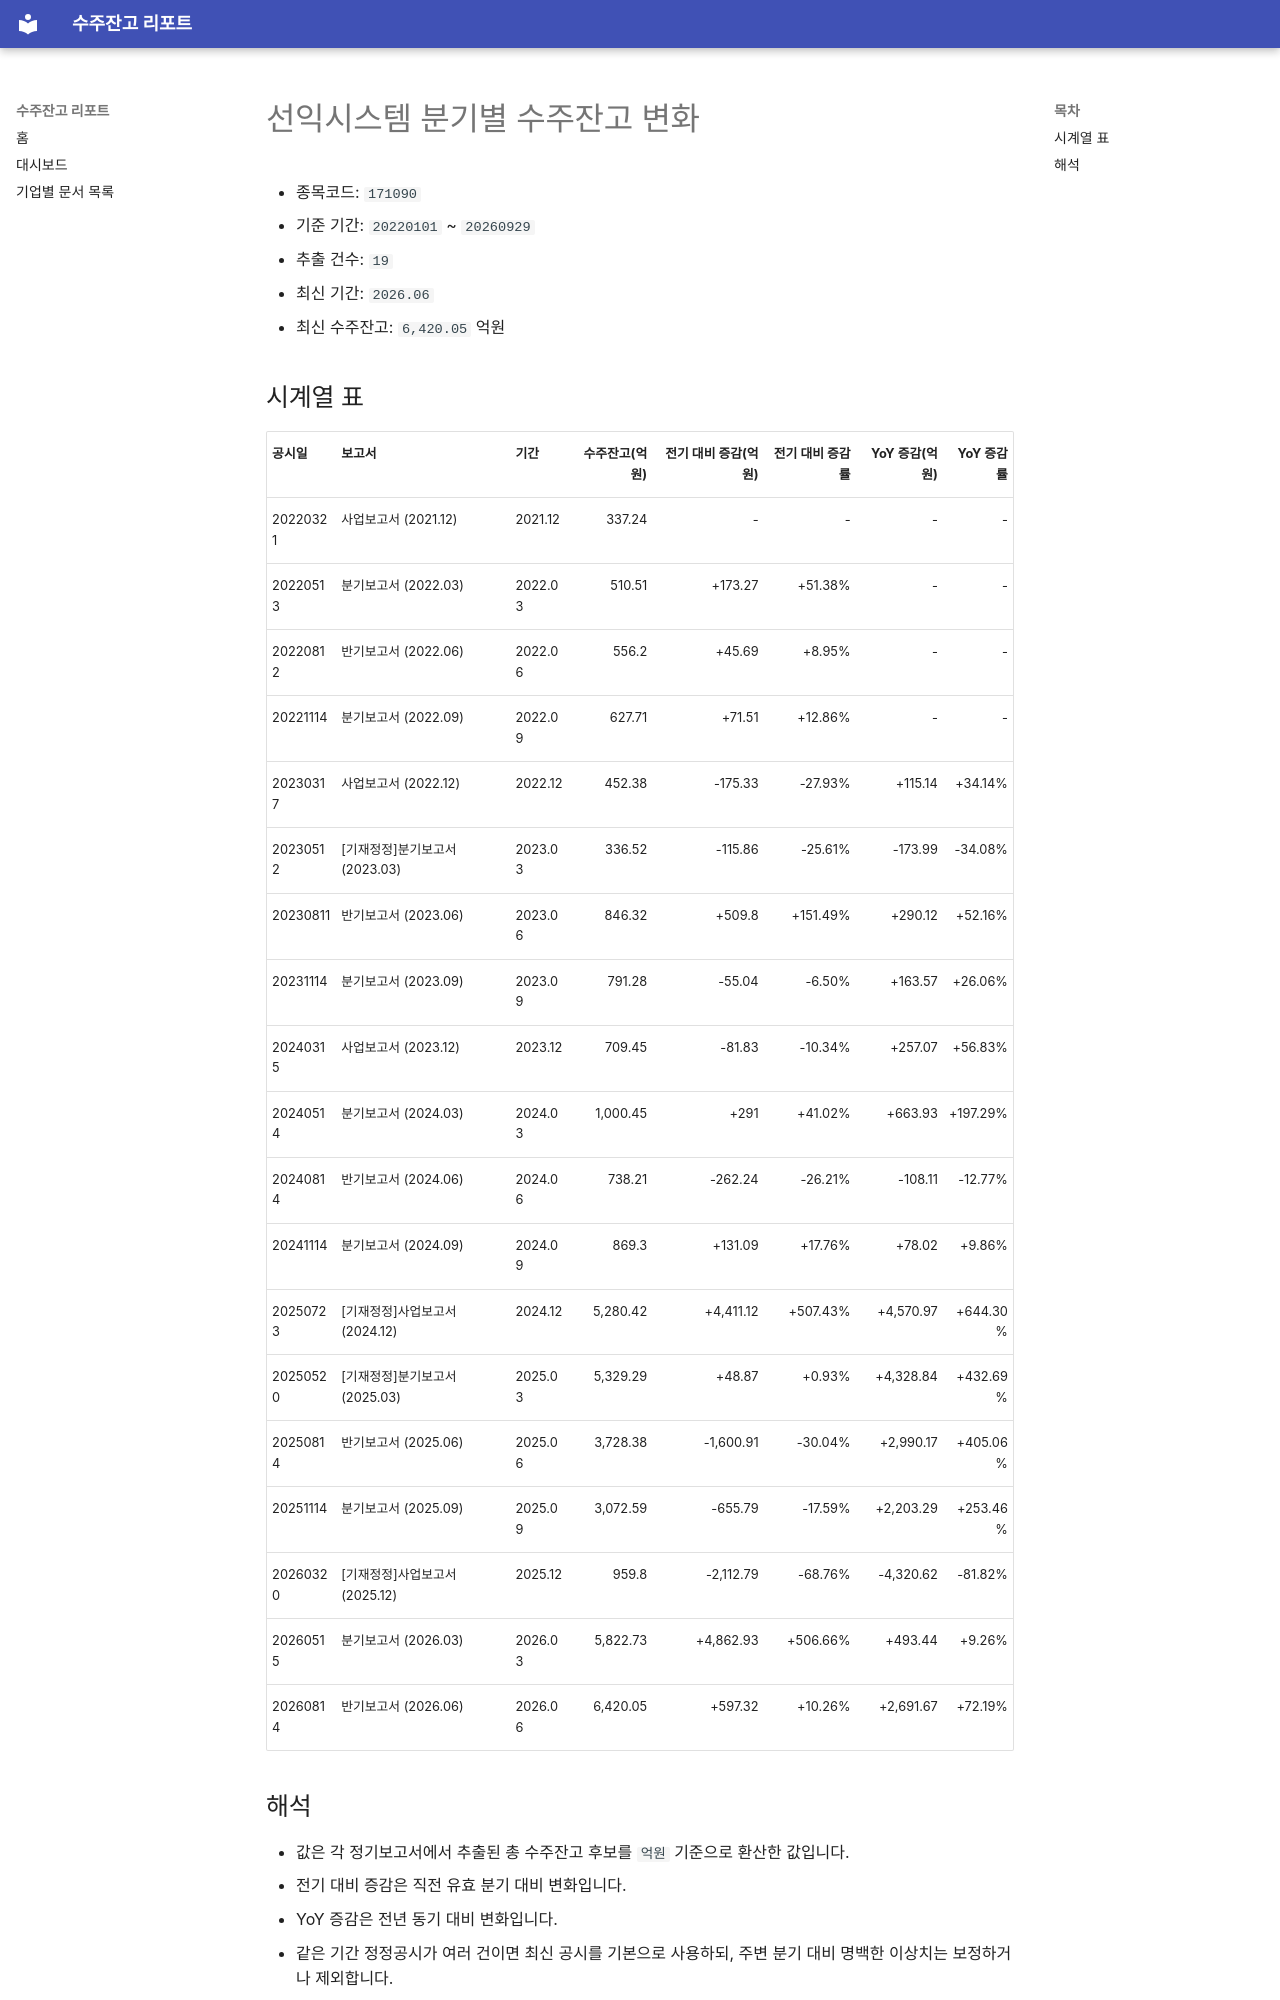

repository: agent-jaden/order-backlog-dashboard · page: companies/선익시스템_수주잔고(171090)/index.html · generator: mkdocs

# 선익시스템 분기별 수주잔고 변화

- 종목코드: `171090`
- 기준 기간: `20220101` ~ `20260929`
- 추출 건수: `19`
- 최신 기간: `2026.06`
- 최신 수주잔고: `6,420.05` 억원

## 시계열 표

| 공시일 | 보고서 | 기간 | 수주잔고(억원) | 전기 대비 증감(억원) | 전기 대비 증감률 | YoY 증감(억원) | YoY 증감률 |
| --- | --- | --- | ---: | ---: | ---: | ---: | ---: |
| 20220321 | 사업보고서 (2021.12) | 2021.12 | 337.24 | - | - | - | - |
| 20220513 | 분기보고서 (2022.03) | 2022.03 | 510.51 | +173.27 | +51.38% | - | - |
| 20220812 | 반기보고서 (2022.06) | 2022.06 | 556.2 | +45.69 | +8.95% | - | - |
| 20221114 | 분기보고서 (2022.09) | 2022.09 | 627.71 | +71.51 | +12.86% | - | - |
| 20230317 | 사업보고서 (2022.12) | 2022.12 | 452.38 | -175.33 | -27.93% | +115.14 | +34.14% |
| 20230512 | [기재정정]분기보고서 (2023.03) | 2023.03 | 336.52 | -115.86 | -25.61% | -173.99 | -34.08% |
| 20230811 | 반기보고서 (2023.06) | 2023.06 | 846.32 | +509.8 | +151.49% | +290.12 | +52.16% |
| 20231114 | 분기보고서 (2023.09) | 2023.09 | 791.28 | -55.04 | -6.50% | +163.57 | +26.06% |
| 20240315 | 사업보고서 (2023.12) | 2023.12 | 709.45 | -81.83 | -10.34% | +257.07 | +56.83% |
| 20240514 | 분기보고서 (2024.03) | 2024.03 | 1,000.45 | +291 | +41.02% | +663.93 | +197.29% |
| 20240814 | 반기보고서 (2024.06) | 2024.06 | 738.21 | -262.24 | -26.21% | -108.11 | -12.77% |
| 20241114 | 분기보고서 (2024.09) | 2024.09 | 869.3 | +131.09 | +17.76% | +78.02 | +9.86% |
| 20250723 | [기재정정]사업보고서 (2024.12) | 2024.12 | 5,280.42 | +4,411.12 | +507.43% | +4,570.97 | +644.30% |
| 20250520 | [기재정정]분기보고서 (2025.03) | 2025.03 | 5,329.29 | +48.87 | +0.93% | +4,328.84 | +432.69% |
| 20250814 | 반기보고서 (2025.06) | 2025.06 | 3,728.38 | -1,600.91 | -30.04% | +2,990.17 | +405.06% |
| 20251114 | 분기보고서 (2025.09) | 2025.09 | 3,072.59 | -655.79 | -17.59% | +2,203.29 | +253.46% |
| 20260320 | [기재정정]사업보고서 (2025.12) | 2025.12 | 959.8 | -2,112.79 | -68.76% | -4,320.62 | -81.82% |
| 20260515 | 분기보고서 (2026.03) | 2026.03 | 5,822.73 | +4,862.93 | +506.66% | +493.44 | +9.26% |
| 20260814 | 반기보고서 (2026.06) | 2026.06 | 6,420.05 | +597.32 | +10.26% | +2,691.67 | +72.19% |
